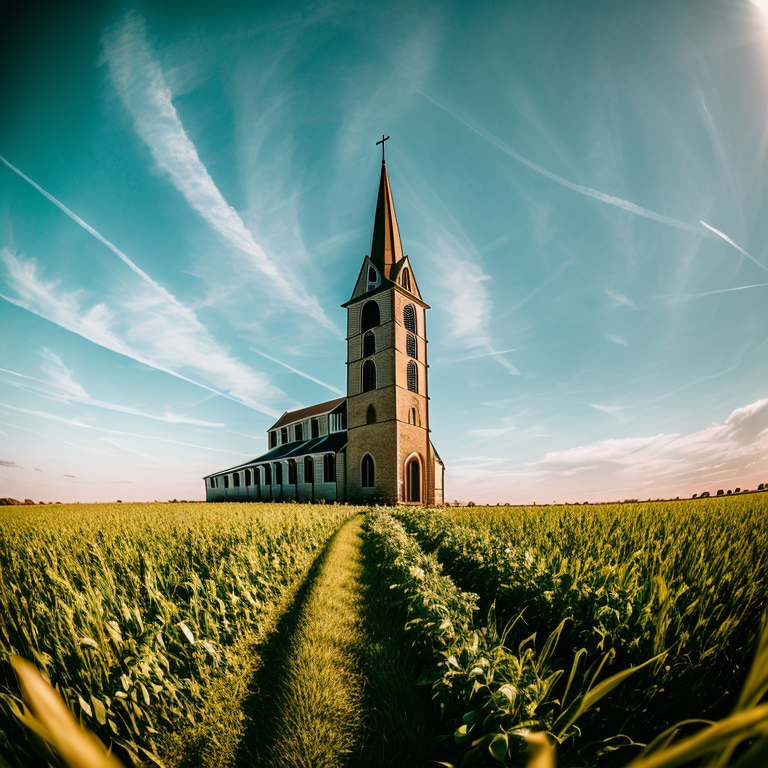
Generation parameters embedded in this image by ComfyUI (PNG 'prompt' text chunk: the API-format workflow graph, JSON):
{"2":{"inputs":{"vae_name":"vae-ft-mse-840000-ema-pruned.safetensors"},"class_type":"VAELoader"},"3":{"inputs":{"seed":157393647901552,"steps":25,"cfg":7.5,"sampler_name":"dpmpp_2m","scheduler":"karras","denoise":1.0,"model":["4",0],"positive":["6",0],"negative":["12",0],"latent_image":["5",0]},"class_type":"KSampler"},"4":{"inputs":{"ckpt_name":"dreamlike-photoreal-2.0.safetensors"},"class_type":"CheckpointLoaderSimple"},"5":{"inputs":{"width":768,"height":768,"batch_size":1},"class_type":"EmptyLatentImage"},"6":{"inputs":{"text":"photo, a church in the middle of a field of crops, bright cinematic lighting, gopro, fisheye lens","clip":["4",1]},"class_type":"CLIPTextEncode"},"8":{"inputs":{"samples":["3",0],"vae":["2",0]},"class_type":"VAEDecode"},"9":{"inputs":{"filename_prefix":"PHOTOREAL_Dreamlike20","images":["8",0]},"class_type":"SaveImage"},"12":{"inputs":{"text":"(worst quality, low quality, jpeg artifacts, lowres:1.3), deformed, extra fingers, mutated hands","clip":["4",1]},"class_type":"CLIPTextEncode"}}